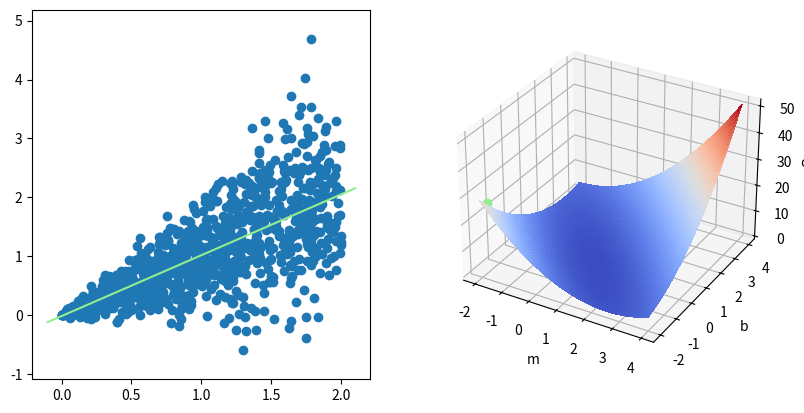

Python code for this plot:
import math
import random
import matplotlib.pyplot as plt
import numpy as np
from matplotlib import animation
from matplotlib import cm

def gen_y(x: float) -> float:
	return x + random.gauss(0, x / 2)

xs = np.random.rand(1000) * 2
ys = np.array([gen_y(x) for x in xs])
line_x = np.array([xs.min() - 0.1, xs.max() + 0.1])

data = list(zip(xs, ys))

best_m, best_b = np.linalg.lstsq(np.vstack([xs, np.ones(len(xs))]).T, ys, rcond=None)[0]
m = -2
b = -2

print(best_m, best_b)

def cost(y: float, t: float) -> float:
	return (y - t) ** 2

def dcost_dy(y: float, t: float) -> float:
	return 2 * (y - t)

# x: input value
# y: resulting value
# t: true value
def get_gradients(x: float, y: float, t: float) -> tuple[float, float]:
	dc_dy = dcost_dy(y, t)
	dy_dm = x
	dy_db = 1

	return dc_dy * dy_dm, dc_dy * dy_db

fig = plt.figure(figsize=plt.figaspect(0.5))

ax = fig.add_subplot(1, 2, 1)
ax2 = fig.add_subplot(1, 2, 2, projection='3d')

# optimization surface
possible_m = np.arange(-2, 4, 0.01)
possible_b = np.arange(-2, 4, 0.01)

X, Y = np.meshgrid(possible_m, possible_b)
Z = np.zeros((possible_m.shape[0], possible_b.shape[0]))

for x, t in data:
	Z += cost(X * x + Y, t)

Z /= len(data)

ax2.set_xlabel('m')
ax2.set_ylabel('b')
ax2.set_zlabel('cost')
ax2.plot_surface(X, Y, Z, cmap=cm.coolwarm, linewidth=0, antialiased=False, zorder=1)

gradient_ball, = ax2.plot(m, b, 0, color='lightgreen', linestyle='', marker='o', zorder=2)

# linreg
ax.scatter(xs, ys)
ax.plot(line_x, best_m * line_x + best_b, color='lightgreen')
ax.set_ylim(ys.min() - 0.5, ys.max() + 0.5)
fit_line, = ax.plot(line_x, m * line_x + b, color='red')

good_m = False
good_b = False
dc_dm_momentum = 0
dc_db_momentum = 0
beta = 0.8

def animate(i):
	global m, b, dc_dm_momentum, dc_db_momentum, good_m, good_b, gradient_ball

	dc_dm_sum = dc_dm_momentum
	dc_db_sum = dc_db_momentum
	alpha = 0.005

	SAMPLES = len(data)
	total_cost = 0

	for x, t in random.sample(data, SAMPLES):
		y = m * x + b
		total_cost += cost(y, t)
		delta_m, delta_b = get_gradients(x, y, t)
		dc_dm_sum += delta_m
		dc_db_sum += delta_b

	dc_dm_sum /= SAMPLES
	dc_db_sum /= SAMPLES

	dc_dm_momentum = beta * dc_dm_momentum + dc_dm_sum
	dc_db_momentum = beta * dc_db_momentum + dc_db_sum

	m -= dc_dm_momentum * alpha
	b -= dc_db_momentum * alpha

	if abs(m - best_m) < 0.01 and not good_m:
		print(f'good m after {i} epochs')
		good_m = True

	if abs(b - best_b) < 0.01 and not good_b:
		print(f'good b after {i} epochs')
		good_b = True

	fit_line.set_ydata(m * line_x + b)
	gradient_ball.set_data([m], [b])
	gradient_ball.set_3d_properties(total_cost / SAMPLES)
	return fit_line, gradient_ball

ani = animation.FuncAnimation(fig, animate, interval=40, save_count=100, blit=True)
# ani.save('lin_reg.gif', writer=animation.PillowWriter(fps=30))

plt.show()
